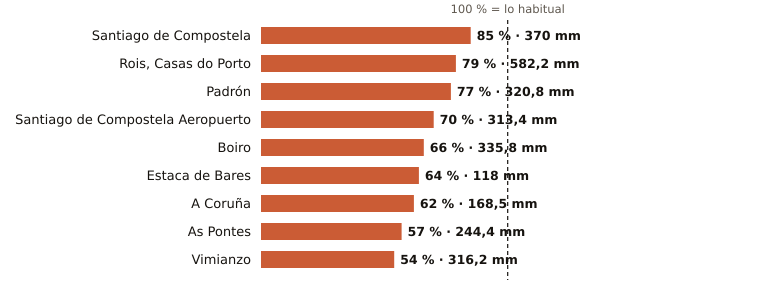

Data behind this chart, as committed beside it:
estacion, provincia, indicativo, mm_otono, referencia_mm, pct, periodo_referencia, hasta, hora
Santiago de Compostela, A Coruña, 1475X, 370.0, 434.8, 85, 1991-2020, 2026-11-20, 15
Rois, Casas do Porto, A Coruña, 1476R, 582.2, 740.8, 79, 1991-2020, 2026-11-20, 10
Padrón, A Coruña, 1473A, 320.8, 416.9, 77, 1997-2025, 2026-11-20, 15
Santiago de Compostela Aeropuerto, A Coruña, 1428, 313.4, 449.4, 70, 1991-2020, 2026-11-20, 15
Boiro, A Coruña, 1442U, 335.8, 508.3, 66, 1991-2020, 2026-11-20, 14
Estaca de Bares, A Coruña, 1351, 118.0, 185.4, 64, 1995-2025, 2026-11-20, 15
A Coruña, A Coruña, 1387, 168.5, 272.9, 62, 1991-2020, 2026-11-20, 15
As Pontes, A Coruña, 1363X, 244.4, 428.7, 57, 2009-2025, 2026-11-20, 14
Vimianzo, A Coruña, 1399, 316.2, 582.5, 54, 1991-2020, 2026-11-20, 12
